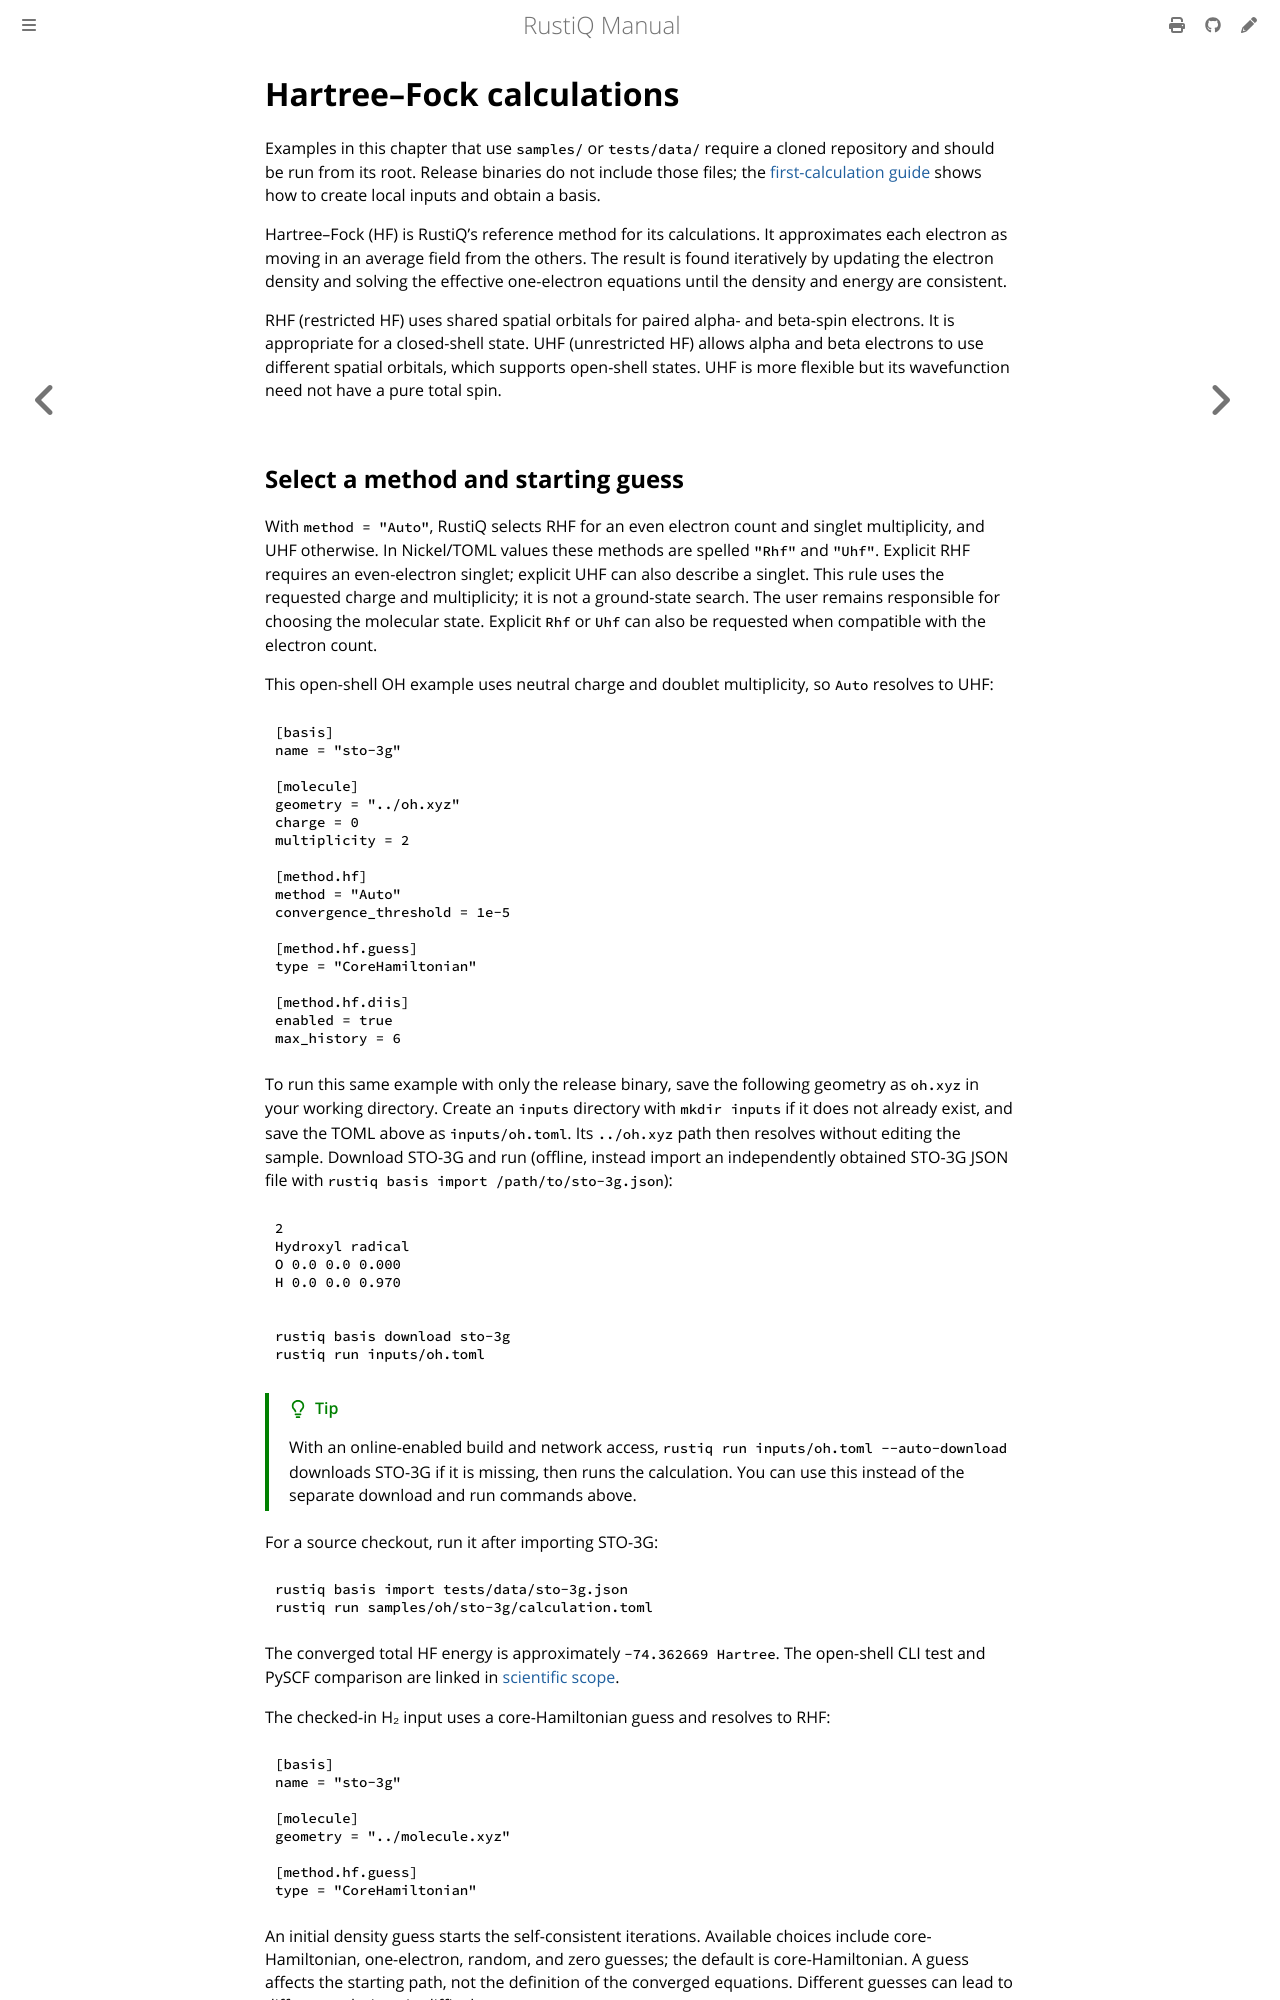

repository: mveril/RustiQ · page: dev/user-guide/hartree-fock.html · generator: mdbook

# Hartree–Fock calculations

Examples in this chapter that use `samples/` or `tests/data/` require a cloned
repository and should be run from its root. Release binaries do not include
those files; the [first-calculation guide](../getting-started/first-calculation.md)
shows how to create local inputs and obtain a basis.

Hartree–Fock (HF) is RustiQ's reference method for its calculations. It
approximates each electron as moving in an average field from the others. The
result is found iteratively by updating the electron density and solving the
effective one-electron equations until the density and energy are consistent.

RHF (restricted HF) uses shared spatial orbitals for paired alpha- and
beta-spin electrons. It is appropriate for a closed-shell state. UHF
(unrestricted HF) allows alpha and beta electrons to use different spatial
orbitals, which supports open-shell states. UHF is more flexible but its
wavefunction need not have a pure total spin.

## Select a method and starting guess

With `method = "Auto"`, RustiQ selects RHF for an even electron count and
singlet multiplicity, and UHF otherwise. In Nickel/TOML values these methods
are spelled `"Rhf"` and `"Uhf"`. Explicit RHF requires an even-electron
singlet; explicit UHF can also describe a singlet. This rule uses the requested charge
and multiplicity; it is not a ground-state search. The user remains responsible
for choosing the molecular state. Explicit `Rhf` or `Uhf` can also be requested
when compatible with the electron count.

This open-shell OH example uses neutral charge and doublet
multiplicity, so `Auto` resolves to UHF:

```toml
{{#include ../../../samples/oh/sto-3g/calculation.toml}}
```

To run this same example with only the release binary, save the following
geometry as `oh.xyz` in your working directory. Create an `inputs` directory
with `mkdir inputs` if it does not already exist, and save the TOML above as `inputs/oh.toml`. Its
`../oh.xyz` path then resolves without editing the sample. Download STO-3G
and run (offline, instead import an independently obtained STO-3G JSON file
with `rustiq basis import /path/to/sto-3g.json`):

```text
{{#include ../../../samples/oh/oh.xyz}}
```

```sh
rustiq basis download sto-3g
rustiq run inputs/oh.toml
```

> [!TIP]
> With an online-enabled build and network access, `rustiq run inputs/oh.toml --auto-download` downloads
> STO-3G if it is missing, then runs the calculation. You can use this instead
> of the separate download and run commands above.

For a source checkout, run it after importing STO-3G:

```sh
rustiq basis import tests/data/sto-3g.json
rustiq run samples/oh/sto-3g/calculation.toml
```

The converged total HF energy is approximately `-74.362669 Hartree`.
The open-shell CLI test and PySCF comparison are linked in
[scientific scope](../scientific-scope.md#reference-comparisons).

The checked-in H₂ input uses a core-Hamiltonian guess and resolves to RHF:

```toml
{{#include ../../../samples/h2/sto-3g/calculation.toml}}
```

An initial density guess starts the self-consistent iterations. Available
choices include core-Hamiltonian, one-electron, random, and zero guesses; the
default is core-Hamiltonian. A guess affects the starting path, not the
definition of the converged equations. Different guesses can lead to different
solutions in difficult cases.
